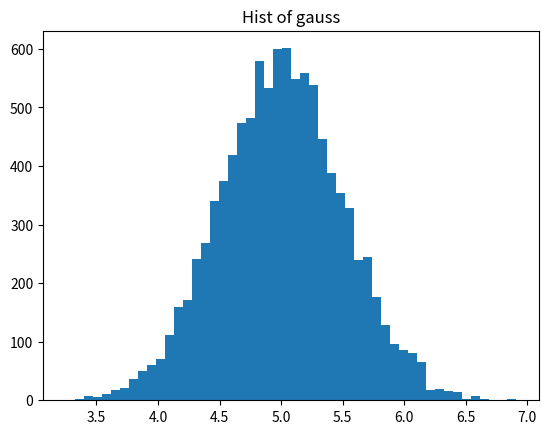

Recreate this plot in Python.
# coding: utf-8
import numpy as np
import matplotlib.pyplot as plt

"""
Moment (一次~四次)
PDF(x) の形状定量化
物理学で言うところの，仕事に相当？ 
モーメントは，四次まで存在する
一次 = 平均
二次 = 分散
三次 = 歪度，分布の偏り(左右のロングテール)
四次 = 尖度，ピークの広がり(高いピークは，尖度が大きい)
"""

# np.random.normal(mean, std, data)
vals = np.random.normal(5, 0.5, 10000)

plt.hist(vals, bins = 50)
plt.title("Hist of gauss")

# mean
print("np.mean(vals) =", np.mean(vals))

# var
print("np.var(vals) =", np.var(vals))

# skew (歪度)
# 今回は，データを0を中心とした対称な分布に近いため，meanを変化させても歪度はほぼ0.
import scipy.stats as sp
print("sp.skew(歪度) =", sp.skew(vals)) 

# sp.kurtosis()
# ピークの鋭さを表す．多きほど鋭い．
print("sp.kurtosis(尖度) =", sp.kurtosis(vals))

plt.show()
